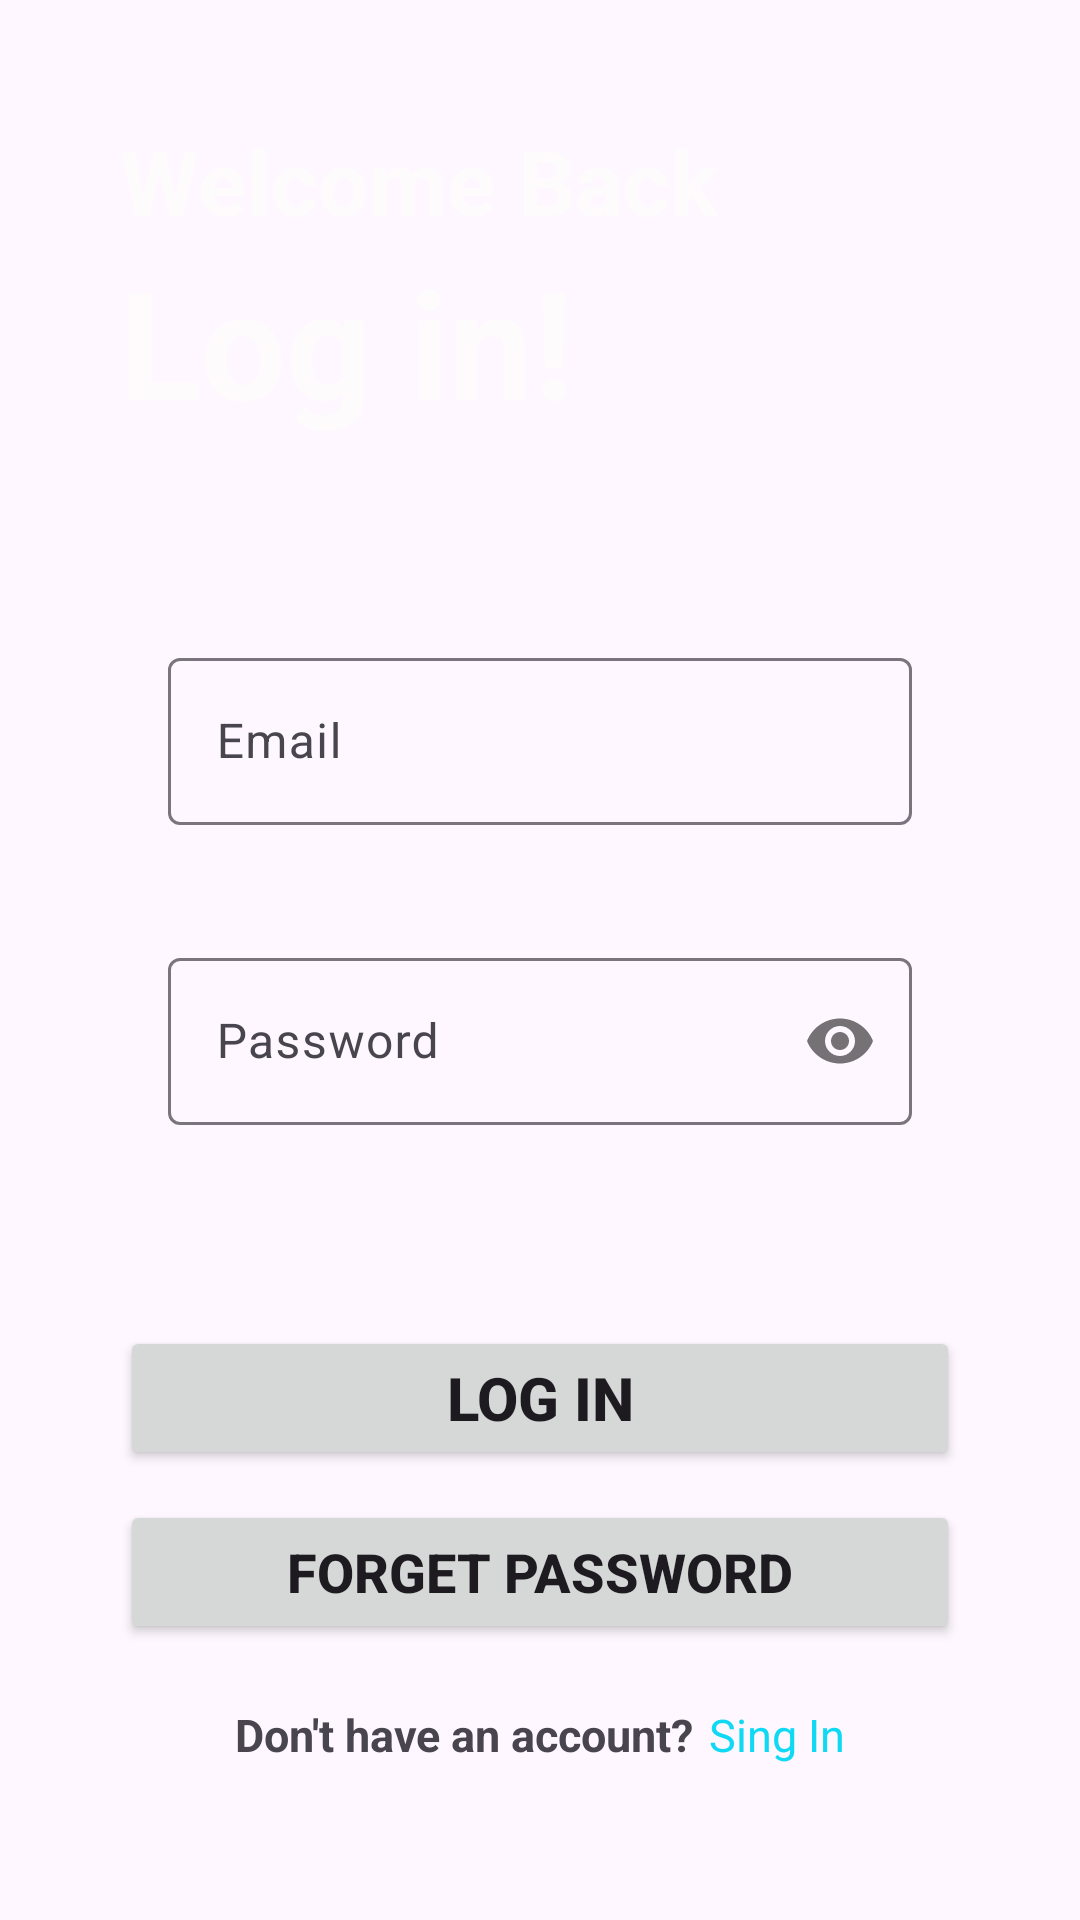

Layout XML and referenced resources for this Android screen:
<!-- AndroidManifest.xml: application theme Theme.Material3.Light -->
<!-- res/layout/activity_main3.xml -->
<?xml version="1.0" encoding="utf-8"?>
<LinearLayout
    xmlns:android="http://schemas.android.com/apk/res/android"
    xmlns:app="http://schemas.android.com/apk/res-auto"
    xmlns:tools="http://schemas.android.com/tools"
    android:layout_width="match_parent"
    android:layout_height="match_parent"
    android:padding="40dp"
    android:orientation="vertical"
    android:background="@drawable/screen"
    tools:context=".MainActivity">

    <TextView
        android:layout_width="match_parent"
        android:layout_height="wrap_content"
        android:textStyle="bold"
        android:textColor="@color/white"
        android:text="@string/Welcome_back"
        android:textSize="30sp" />

    <TextView
        android:layout_width="match_parent"
        android:layout_height="wrap_content"
        android:textStyle="bold"
        android:textColor="@color/white"
        android:text="@string/login"
        android:textSize="50sp" />

    <com.google.android.material.textfield.TextInputLayout
        android:layout_width="match_parent"
        android:layout_height="wrap_content"
        android:layout_marginTop="50dp"
        style="@style/Widget.Material3.AutoCompleteTextView.OutlinedBox">

        <com.google.android.material.textfield.TextInputEditText
            android:id="@+id/email"
            android:layout_width="match_parent"
            android:layout_height="wrap_content"
            android:hint="@string/email"
            android:inputType="textEmailAddress"
            tools:ignore="InvalidId" />
    </com.google.android.material.textfield.TextInputLayout>

    <com.google.android.material.textfield.TextInputLayout
        android:layout_width="match_parent"
        android:layout_height="wrap_content"
        android:layout_marginTop="5dp"
        app:passwordToggleEnabled="true"
        style="@style/Widget.Material3.AutoCompleteTextView.OutlinedBox">

        <com.google.android.material.textfield.TextInputEditText
            android:layout_width="match_parent"
            android:layout_height="wrap_content"
            android:id="@+id/password"
            android:hint="@string/password"
            android:inputType="textPassword"/>
    </com.google.android.material.textfield.TextInputLayout>

    <Button
        android:id="@+id/signin"
        android:layout_width="match_parent"
        android:layout_height="wrap_content"
        android:textStyle="bold"
        android:textSize="20sp"
        android:text="@string/Login"
        android:layout_marginTop="50dp">
    </Button>

    
    <Button
        android:id="@+id/forgot_password"
        android:layout_width="match_parent"
        android:layout_height="wrap_content"
        android:textStyle="bold"
        android:textSize="18sp"
        android:text="@string/Forget_pass"
        android:layout_marginTop="10dp">
    </Button>

    <LinearLayout
        android:layout_width="match_parent"
        android:layout_height="wrap_content"
        android:orientation="horizontal"
        android:layout_marginTop="20dp"
        android:gravity="center">

        <TextView
            android:layout_width="wrap_content"
            android:layout_height="wrap_content"
            android:text="@string/no_acc"
            android:textStyle="bold"
            android:textSize="15sp"/>

        <TextView
            android:id="@+id/signup"
            android:layout_width="wrap_content"
            android:layout_height="wrap_content"
            android:text="@string/Sing_up"
            android:textSize="15sp"
            android:textColor="@color/blue"
            android:layout_marginStart="5sp"/>

    </LinearLayout>
</LinearLayout>
<!-- resources referenced by this layout -->
<resources>
  <color name="blue">#10D9F3</color>
  <color name="white">#FDFBFB</color>
  <string name="Forget_pass">Forget Password</string>
  <string name="Login">Log in</string>
  <string name="Sing_up">Sing In</string>
  <string name="Welcome_back">Welcome Back</string>
  <string name="email">Email</string>
  <string name="login">Log in!</string>
  <string name="no_acc">Don\'t have an account?</string>
  <string name="password">Password</string>
</resources>
